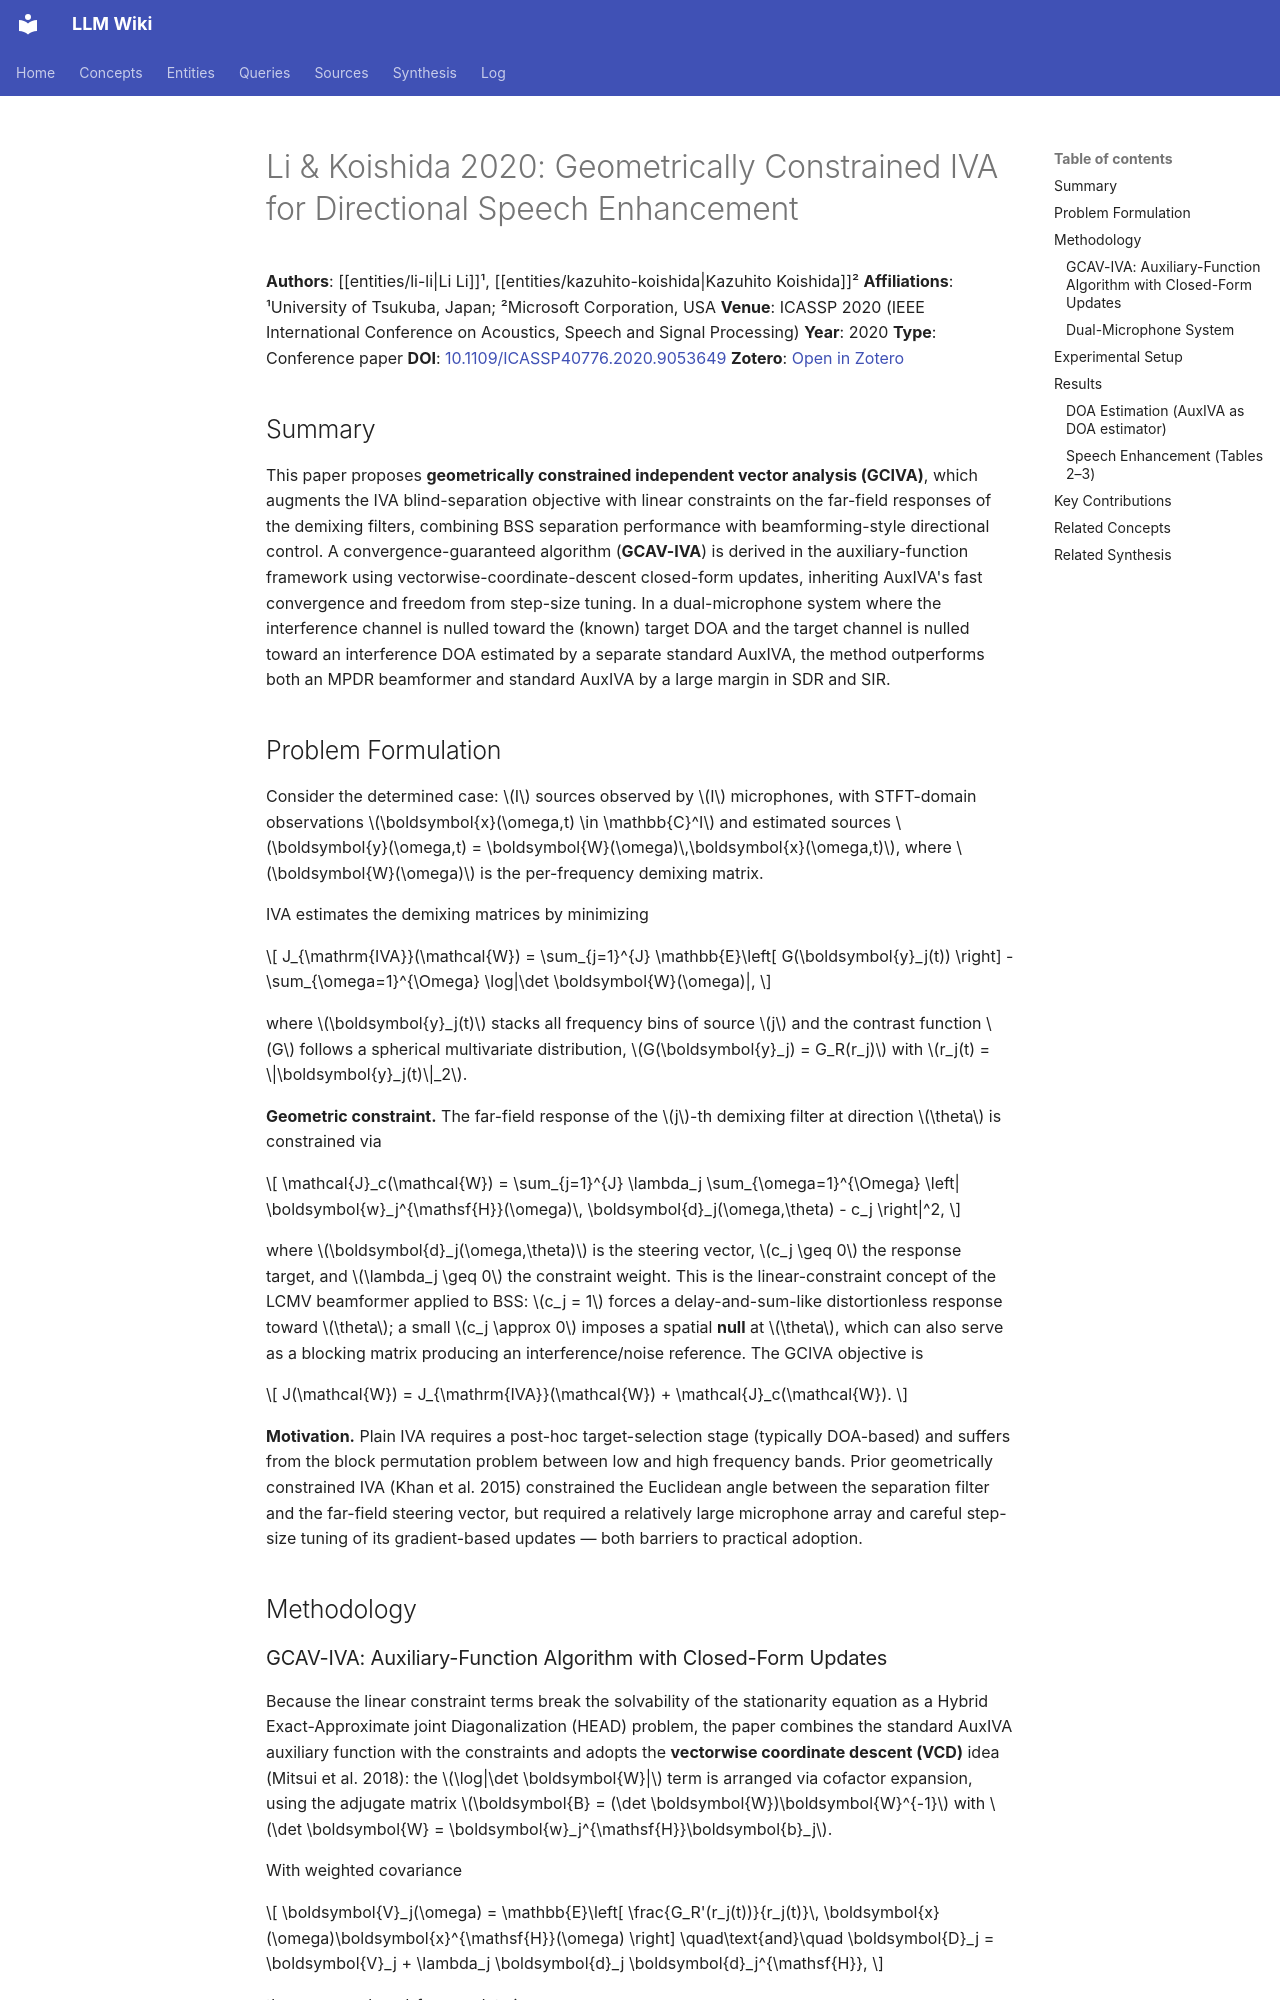

repository: proudzhu/llm-wiki · page: sources/li-2020-geometrically-constrained-iva.html · generator: mkdocs

---
type: source
created: 2026-10-04
updated: 2026-10-04
sources:
  - raw/papers/li-2020-geometrically-constrained-iva/full-text.md
  - https://doi.org/10.1109/ICASSP40776.2020.9053649
  - zotero://select/items/0_468U4XYN
tags:
  - speech-enhancement
  - blind-source-separation
  - independent-vector-analysis
  - beamforming
  - direction-of-arrival
---

# Li & Koishida 2020: Geometrically Constrained IVA for Directional Speech Enhancement

**Authors**: [[entities/li-li|Li Li]]¹, [[entities/kazuhito-koishida|Kazuhito Koishida]]²
**Affiliations**: ¹University of Tsukuba, Japan; ²Microsoft Corporation, USA
**Venue**: ICASSP 2020 (IEEE International Conference on Acoustics, Speech and Signal Processing)
**Year**: 2020
**Type**: Conference paper
**DOI**: [10.1109/ICASSP40776.2020.9053649](https://doi.org/10.1109/ICASSP40776.2020.9053649)
**Zotero**: [Open in Zotero](zotero://select/items/0_468U4XYN)

## Summary

This paper proposes **geometrically constrained independent vector analysis (GCIVA)**, which augments the IVA blind-separation objective with linear constraints on the far-field responses of the demixing filters, combining BSS separation performance with beamforming-style directional control. A convergence-guaranteed algorithm (**GCAV-IVA**) is derived in the auxiliary-function framework using vectorwise-coordinate-descent closed-form updates, inheriting AuxIVA's fast convergence and freedom from step-size tuning. In a dual-microphone system where the interference channel is nulled toward the (known) target DOA and the target channel is nulled toward an interference DOA estimated by a separate standard AuxIVA, the method outperforms both an MPDR beamformer and standard AuxIVA by a large margin in SDR and SIR.
